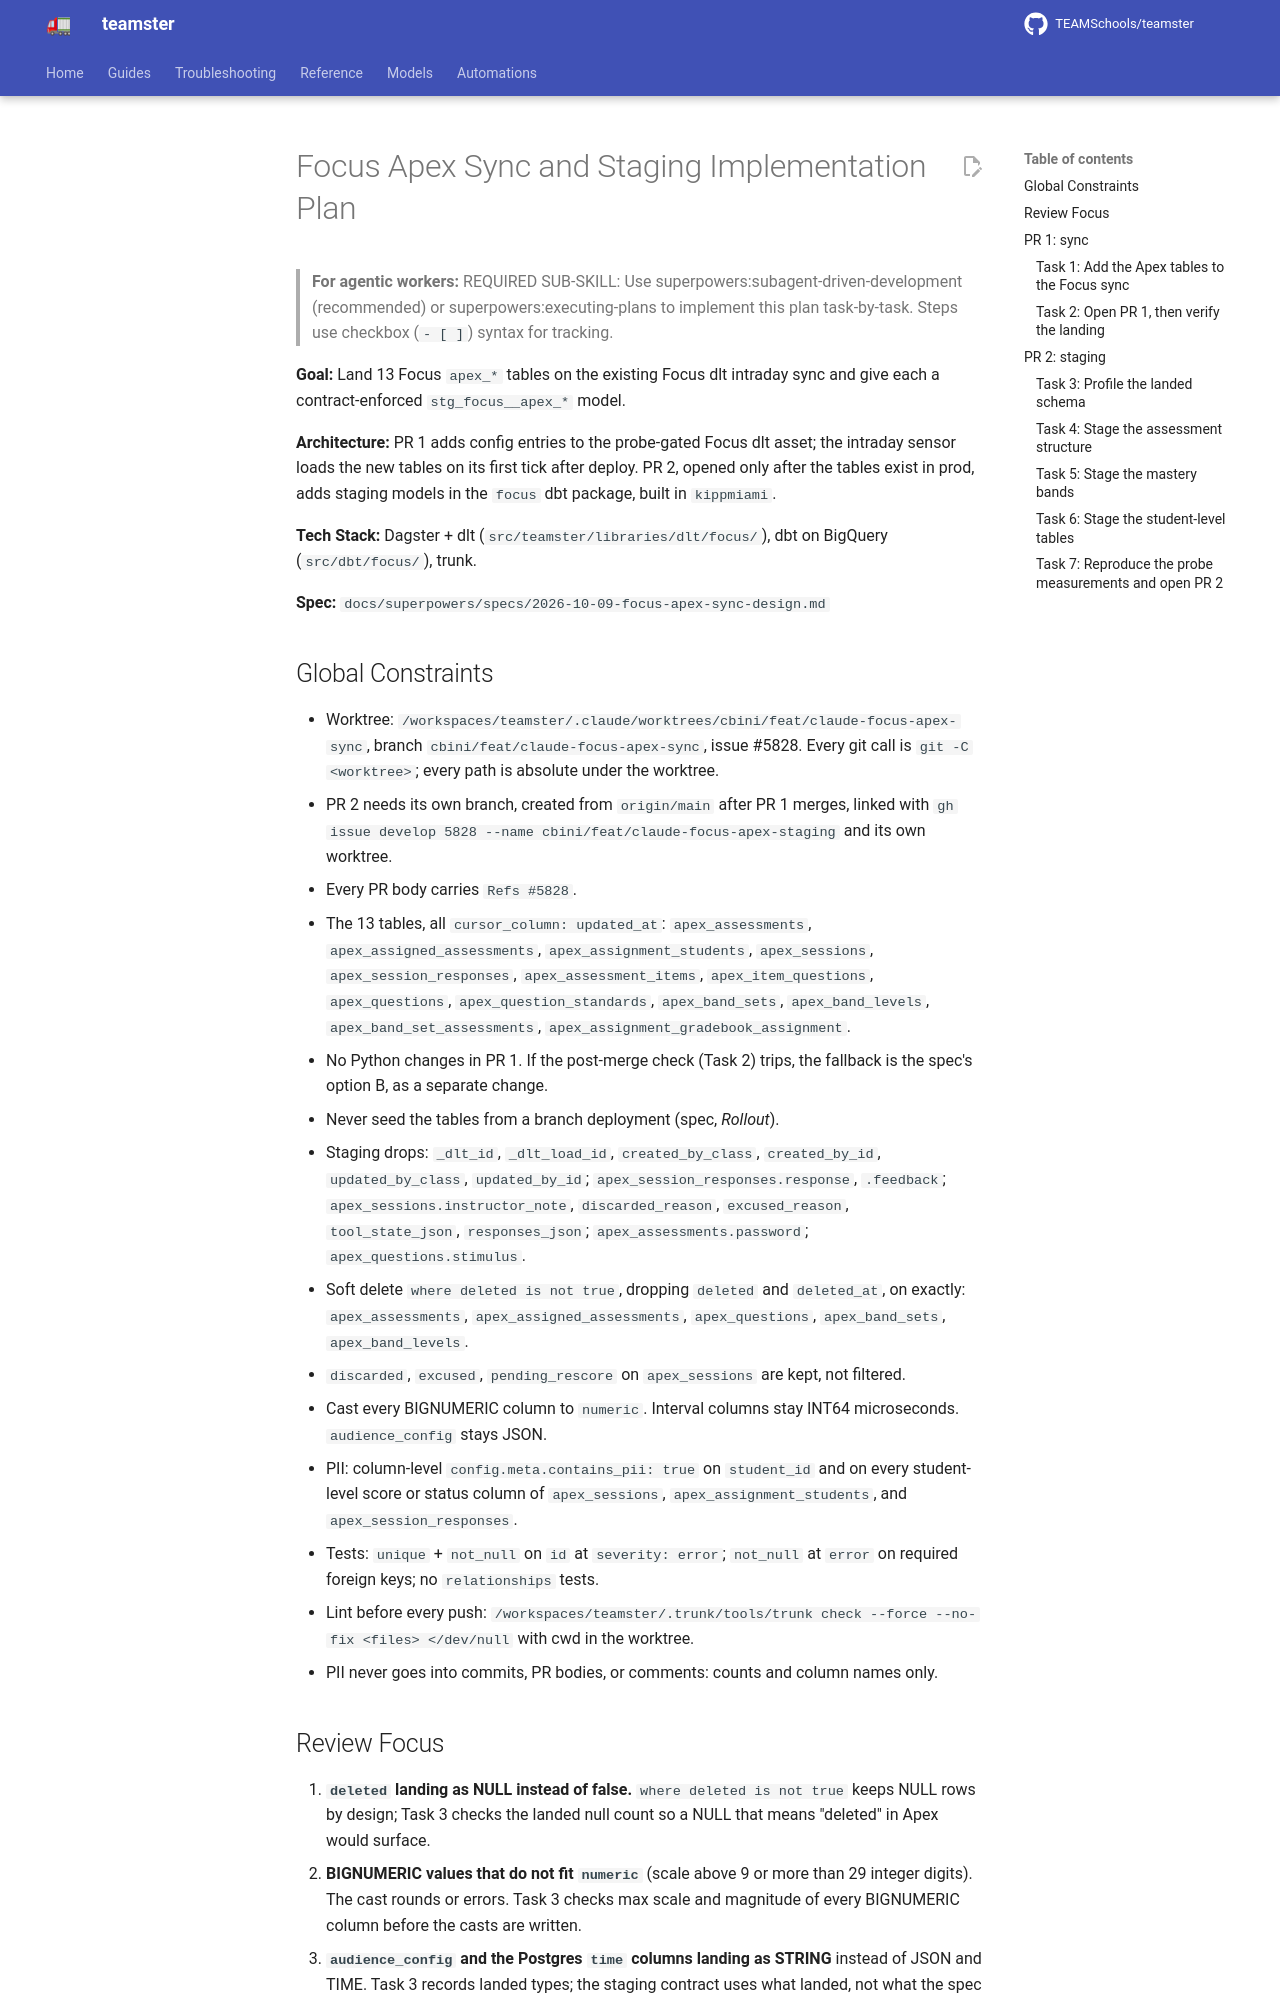

repository: TEAMSchools/teamster · page: superpowers/plans/2026-10-09-focus-apex-sync/index.html · generator: mkdocs

# Focus Apex Sync and Staging Implementation Plan

> **For agentic workers:** REQUIRED SUB-SKILL: Use
> superpowers:subagent-driven-development (recommended) or
> superpowers:executing-plans to implement this plan task-by-task. Steps use
> checkbox (`- [ ]`) syntax for tracking.

**Goal:** Land 13 Focus `apex_*` tables on the existing Focus dlt intraday sync
and give each a contract-enforced `stg_focus__apex_*` model.

**Architecture:** PR 1 adds config entries to the probe-gated Focus dlt asset;
the intraday sensor loads the new tables on its first tick after deploy. PR 2,
opened only after the tables exist in prod, adds staging models in the `focus`
dbt package, built in `kippmiami`.

**Tech Stack:** Dagster + dlt (`src/teamster/libraries/dlt/focus/`), dbt on
BigQuery (`src/dbt/focus/`), trunk.

**Spec:** `docs/superpowers/specs/2026-10-09-focus-apex-sync-design.md`

## Global Constraints

- Worktree:
  `/workspaces/teamster/.claude/worktrees/cbini/feat/claude-focus-apex-sync`,
  branch `cbini/feat/claude-focus-apex-sync`, issue #5828. Every git call is
  `git -C <worktree>`; every path is absolute under the worktree.
- PR 2 needs its own branch, created from `origin/main` after PR 1 merges,
  linked with
  `gh issue develop 5828 --name cbini/feat/claude-focus-apex-staging` and its
  own worktree.
- Every PR body carries `Refs #5828`.
- The 13 tables, all `cursor_column: updated_at`: `apex_assessments`,
  `apex_assigned_assessments`, `apex_assignment_students`, `apex_sessions`,
  `apex_session_responses`, `apex_assessment_items`, `apex_item_questions`,
  `apex_questions`, `apex_question_standards`, `apex_band_sets`,
  `apex_band_levels`, `apex_band_set_assessments`,
  `apex_assignment_gradebook_assignment`.
- No Python changes in PR 1. If the post-merge check (Task 2) trips, the
  fallback is the spec's option B, as a separate change.
- Never seed the tables from a branch deployment (spec, _Rollout_).
- Staging drops: `_dlt_id`, `_dlt_load_id`, `created_by_class`, `created_by_id`,
  `updated_by_class`, `updated_by_id`; `apex_session_responses.response`,
  `.feedback`; `apex_sessions.instructor_note`, `discarded_reason`,
  `excused_reason`, `tool_state_json`, `responses_json`;
  `apex_assessments.password`; `apex_questions.stimulus`.
- Soft delete `where deleted is not true`, dropping `deleted` and `deleted_at`,
  on exactly: `apex_assessments`, `apex_assigned_assessments`, `apex_questions`,
  `apex_band_sets`, `apex_band_levels`.
- `discarded`, `excused`, `pending_rescore` on `apex_sessions` are kept, not
  filtered.
- Cast every BIGNUMERIC column to `numeric`. Interval columns stay INT64
  microseconds. `audience_config` stays JSON.
- PII: column-level `config.meta.contains_pii: true` on `student_id` and on
  every student-level score or status column of `apex_sessions`,
  `apex_assignment_students`, and `apex_session_responses`.
- Tests: `unique` + `not_null` on `id` at `severity: error`; `not_null` at
  `error` on required foreign keys; no `relationships` tests.
- Lint before every push:
  `/workspaces/teamster/.trunk/tools/trunk check --force --no-fix <files> </dev/null`
  with cwd in the worktree.
- PII never goes into commits, PR bodies, or comments: counts and column names
  only.
